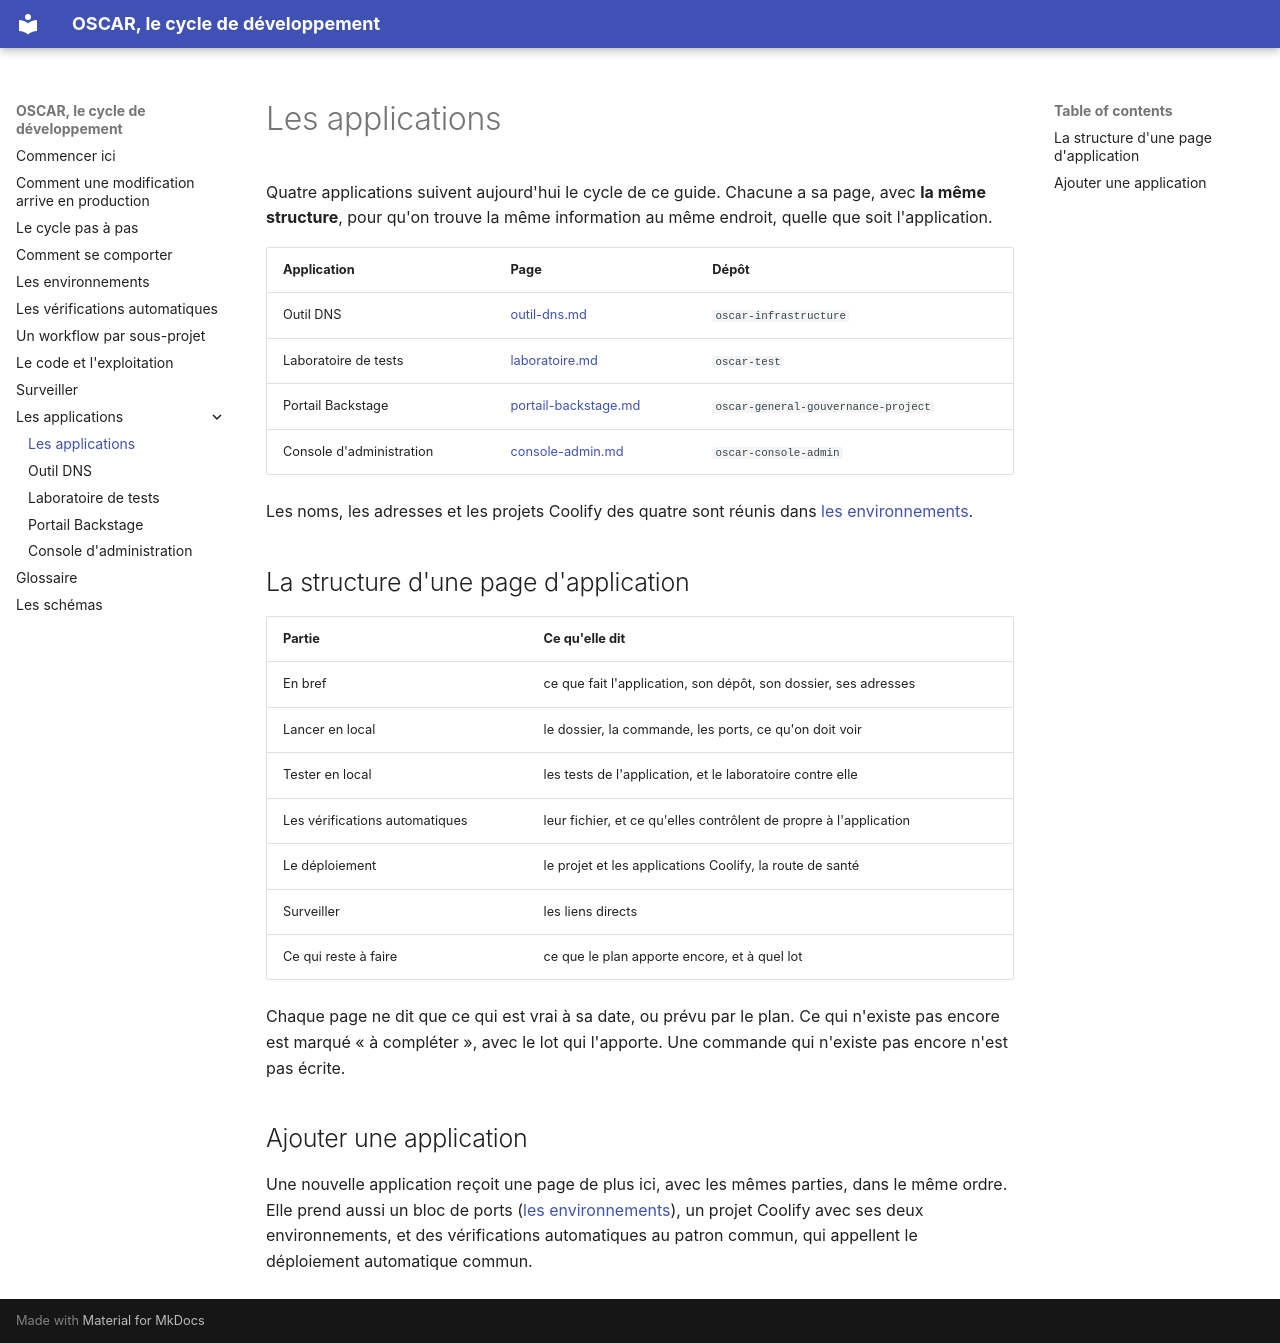

repository: oscar-organisation/oscar-general-gouvernance-project · page: 08-les-applications/index.html · generator: mkdocs

# Les applications

Quatre applications suivent aujourd'hui le cycle de ce guide. Chacune a sa page,
avec **la même structure**, pour qu'on trouve la même information au même
endroit, quelle que soit l'application.

| Application | Page | Dépôt |
|---|---|---|
| Outil DNS | [outil-dns.md](outil-dns.md) | `oscar-infrastructure` |
| Laboratoire de tests | [laboratoire.md](laboratoire.md) | `oscar-test` |
| Portail Backstage | [portail-backstage.md](portail-backstage.md) | `oscar-general-gouvernance-project` |
| Console d'administration | [console-admin.md](console-admin.md) | `oscar-console-admin` |

Les noms, les adresses et les projets Coolify des quatre sont réunis dans
[les environnements](../04-les-environnements.md).

## La structure d'une page d'application

| Partie | Ce qu'elle dit |
|---|---|
| En bref | ce que fait l'application, son dépôt, son dossier, ses adresses |
| Lancer en local | le dossier, la commande, les ports, ce qu'on doit voir |
| Tester en local | les tests de l'application, et le laboratoire contre elle |
| Les vérifications automatiques | leur fichier, et ce qu'elles contrôlent de propre à l'application |
| Le déploiement | le projet et les applications Coolify, la route de santé |
| Surveiller | les liens directs |
| Ce qui reste à faire | ce que le plan apporte encore, et à quel lot |

Chaque page ne dit que ce qui est vrai à sa date, ou prévu par le plan. Ce qui
n'existe pas encore est marqué « à compléter », avec le lot qui l'apporte. Une
commande qui n'existe pas encore n'est pas écrite.

## Ajouter une application

Une nouvelle application reçoit une page de plus ici, avec les mêmes parties,
dans le même ordre. Elle prend aussi un bloc de ports
([les environnements](../04-les-environnements.md)), un projet Coolify avec ses
deux environnements, et des vérifications automatiques au patron commun, qui
appellent le déploiement automatique commun.
